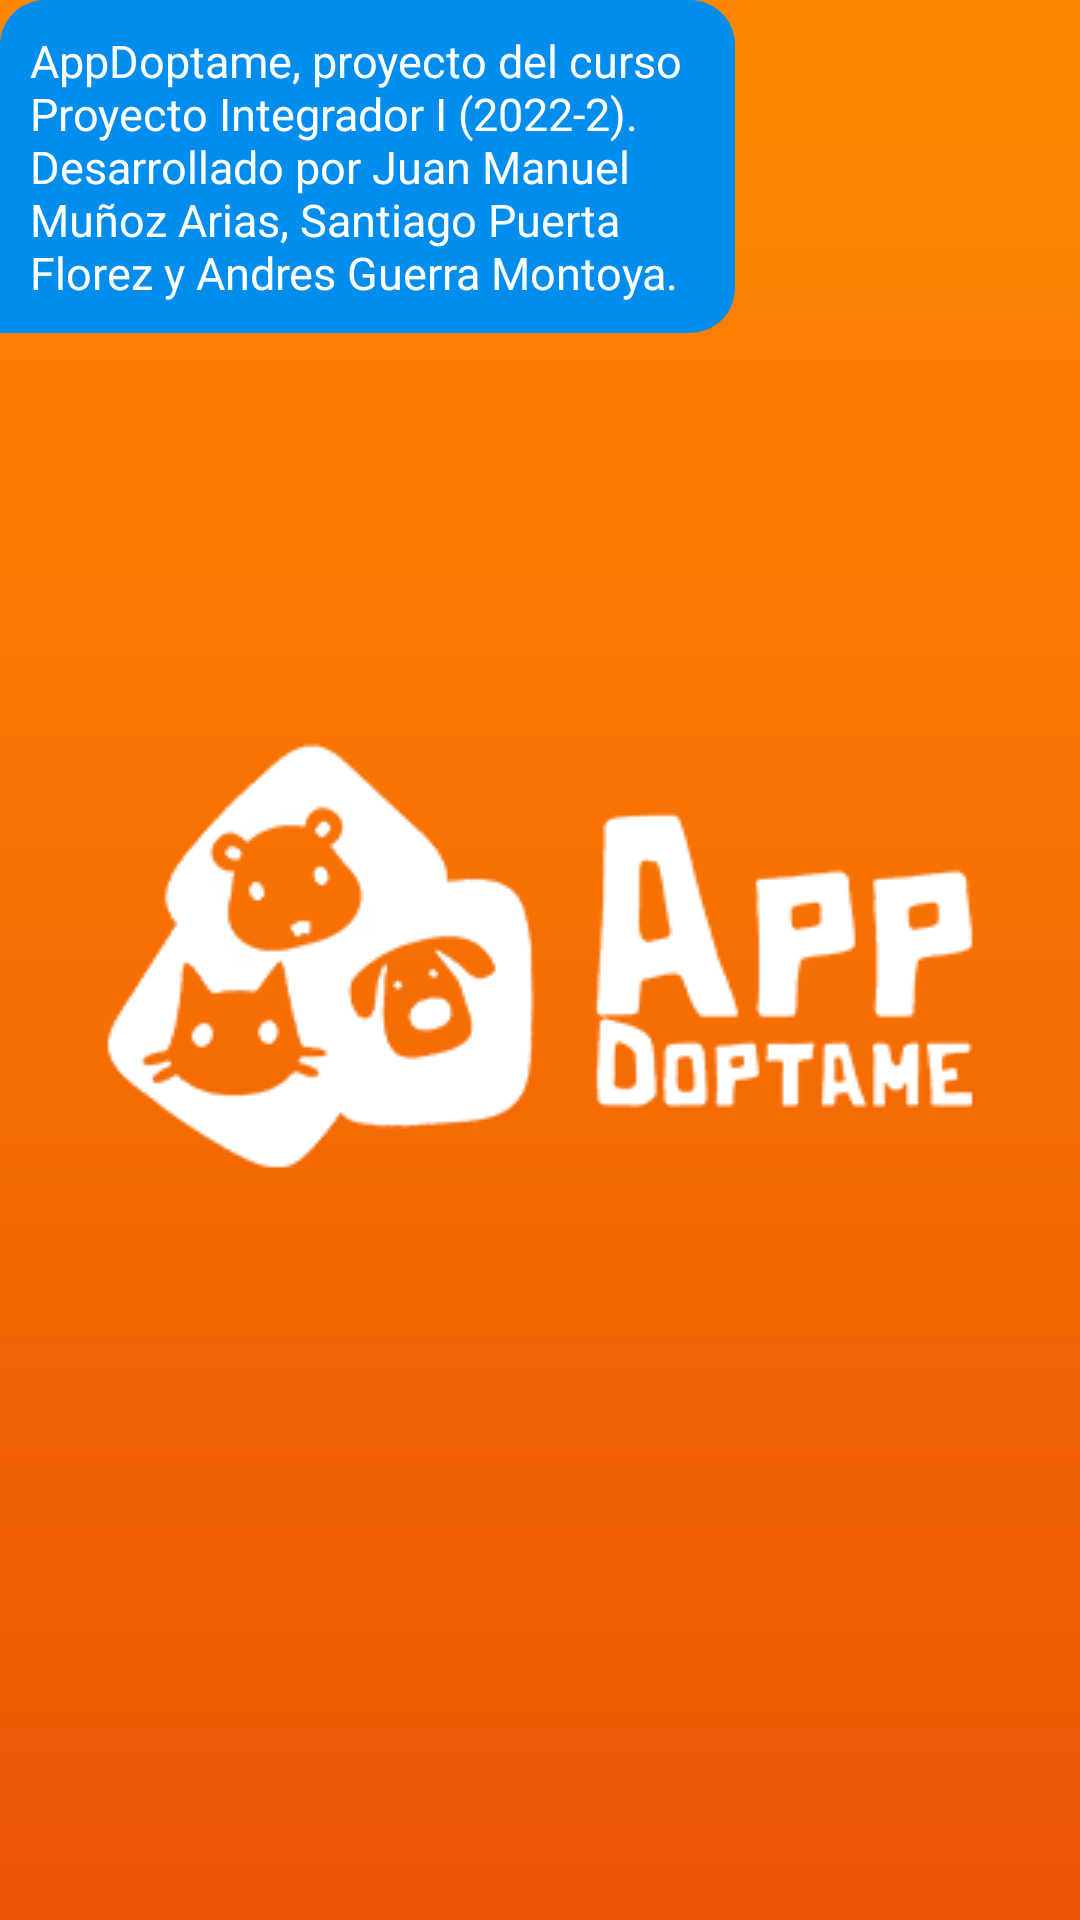

Android layout source for this screen:
<!-- AndroidManifest.xml: application theme Theme.AppDoptame -->
<!-- res/layout/adapter_message_list_left.xml -->
<?xml version="1.0" encoding="utf-8"?>
<androidx.constraintlayout.widget.ConstraintLayout
    xmlns:android="http://schemas.android.com/apk/res/android"
    xmlns:app="http://schemas.android.com/apk/res-auto"
    xmlns:tools="http://schemas.android.com/tools"
    android:layout_marginStart="10dp"
    android:layout_marginBottom="10dp"
    android:layout_width="match_parent"
    android:layout_height="wrap_content">

    <androidx.constraintlayout.widget.ConstraintLayout
        android:id="@+id/cardView2"
        android:layout_width="wrap_content"
        android:layout_height="wrap_content"
        android:background="@drawable/message_left_corners"
        app:layout_constraintStart_toStartOf="parent"
        app:layout_constraintTop_toTopOf="parent">

        <TextView
            android:id="@+id/adapter_message_list_message"
            android:layout_width="wrap_content"
            android:layout_height="wrap_content"
            android:layout_margin="10dp"
            android:maxWidth="225dp"
            android:text="@string/app_about"
            android:textColor="?attr/colorOnPrimary"
            android:textSize="15sp"
            android:theme="@style/FontLight"
            app:layout_constraintBottom_toBottomOf="parent"
            app:layout_constraintEnd_toEndOf="parent"
            app:layout_constraintStart_toStartOf="parent"
            app:layout_constraintTop_toTopOf="parent">

        </TextView>
    </androidx.constraintlayout.widget.ConstraintLayout>

    <TextView
        android:id="@+id/adapter_message_list_date"
        android:layout_width="wrap_content"
        android:layout_height="wrap_content"
        android:layout_margin="10dp"
        android:textColor="?attr/titleTextColor"
        android:textSize="10sp"
        android:theme="@style/FontLight"
        app:layout_constraintBottom_toBottomOf="parent"
        app:layout_constraintStart_toStartOf="parent"
        app:layout_constraintTop_toBottomOf="@+id/cardView2"
        tools:ignore="SmallSp" />
</androidx.constraintlayout.widget.ConstraintLayout>
<!-- resources referenced by this layout -->
<resources>
  <!-- drawable message_left_corners (drawable) -->
  <?xml version="1.0" encoding="utf-8"?>
  <shape xmlns:android="http://schemas.android.com/apk/res/android">
      <solid android:color="?attr/colorSecondary">
  
      </solid>
      <corners
          android:bottomLeftRadius="0dp"
          android:bottomRightRadius="15dp"
          android:topLeftRadius="15dp"
          android:topRightRadius="15dp" />
  
  </shape>
  <string name="app_about">AppDoptame, proyecto del curso Proyecto Integrador I (2022-2). Desarrollado
          por Juan Manuel Muñoz Arias, Santiago Puerta Florez y Andres Guerra Montoya. </string>
  <style name="Theme.AppDoptame" parent="Theme.AppCompat.Light.NoActionBar">
          
          <item name="colorPrimary">@color/orange</item>
          <item name="colorPrimaryVariant">@color/orange_dark</item>
          <item name="colorOnPrimary">@color/white</item>
          
          <item name="colorSecondary">@color/light_blue</item>
          <item name="colorSecondaryVariant">@color/blue</item>
          <item name="colorOnSecondary">@color/white</item>
          
          <item name="backgroundColor">@color/white</item>
          
          <item name="titleTextColor">@color/gray_dark</item>
          <item name="subtitleTextColor">@color/light_gray</item>
          
          <item name="android:statusBarColor" tools:targetApi="l">?attr/colorPrimaryVariant</item>
          <item name="cardBackgroundColor">@color/orange_dark</item>
          
          <item name="android:forceDarkAllowed" tools:targetApi="q">false</item>
          <item name="android:windowTranslucentStatus">true</item>
          <item name="android:windowTranslucentNavigation">false</item>
          <item name="android:windowBackground">@drawable/splash_background</item>
          <item name="android:windowContentTransitions">true</item>
  
          <item name="cardElevation">0dp</item>
          <item name="cardCornerRadius">25dp</item>
      </style>
  <color name="orange">#ff8800</color>
  <color name="orange_dark">#EC5505</color>
  <color name="white">#FFFFFFFF</color>
  <color name="light_blue">#008ded</color>
  <color name="blue">#0851E3</color>
  <color name="gray_dark">#252525</color>
  <color name="light_gray">#9C9C9C</color>
  <!-- drawable splash_background (drawable) -->
  <?xml version="1.0" encoding="utf-8"?>
  <layer-list xmlns:android="http://schemas.android.com/apk/res/android">
      <item
          android:drawable="@drawable/splash_gradient"/>
      <item>
          <bitmap
              android:gravity="center"
              android:src="@drawable/logo_transparent_long_small"/>
      </item>
  </layer-list>
  <!-- drawable splash_gradient (drawable) -->
  <?xml version="1.0" encoding="utf-8"?>
  <shape xmlns:android="http://schemas.android.com/apk/res/android"
      android:shape="rectangle" >
      <gradient
          android:type="linear"
          android:angle="270"
          android:startColor="?attr/colorPrimary"
          android:endColor="?attr/colorPrimaryVariant" />
  </shape>
  <!-- drawable logo_transparent_long_small: png bitmap (drawable, 28661 bytes) -->
</resources>
